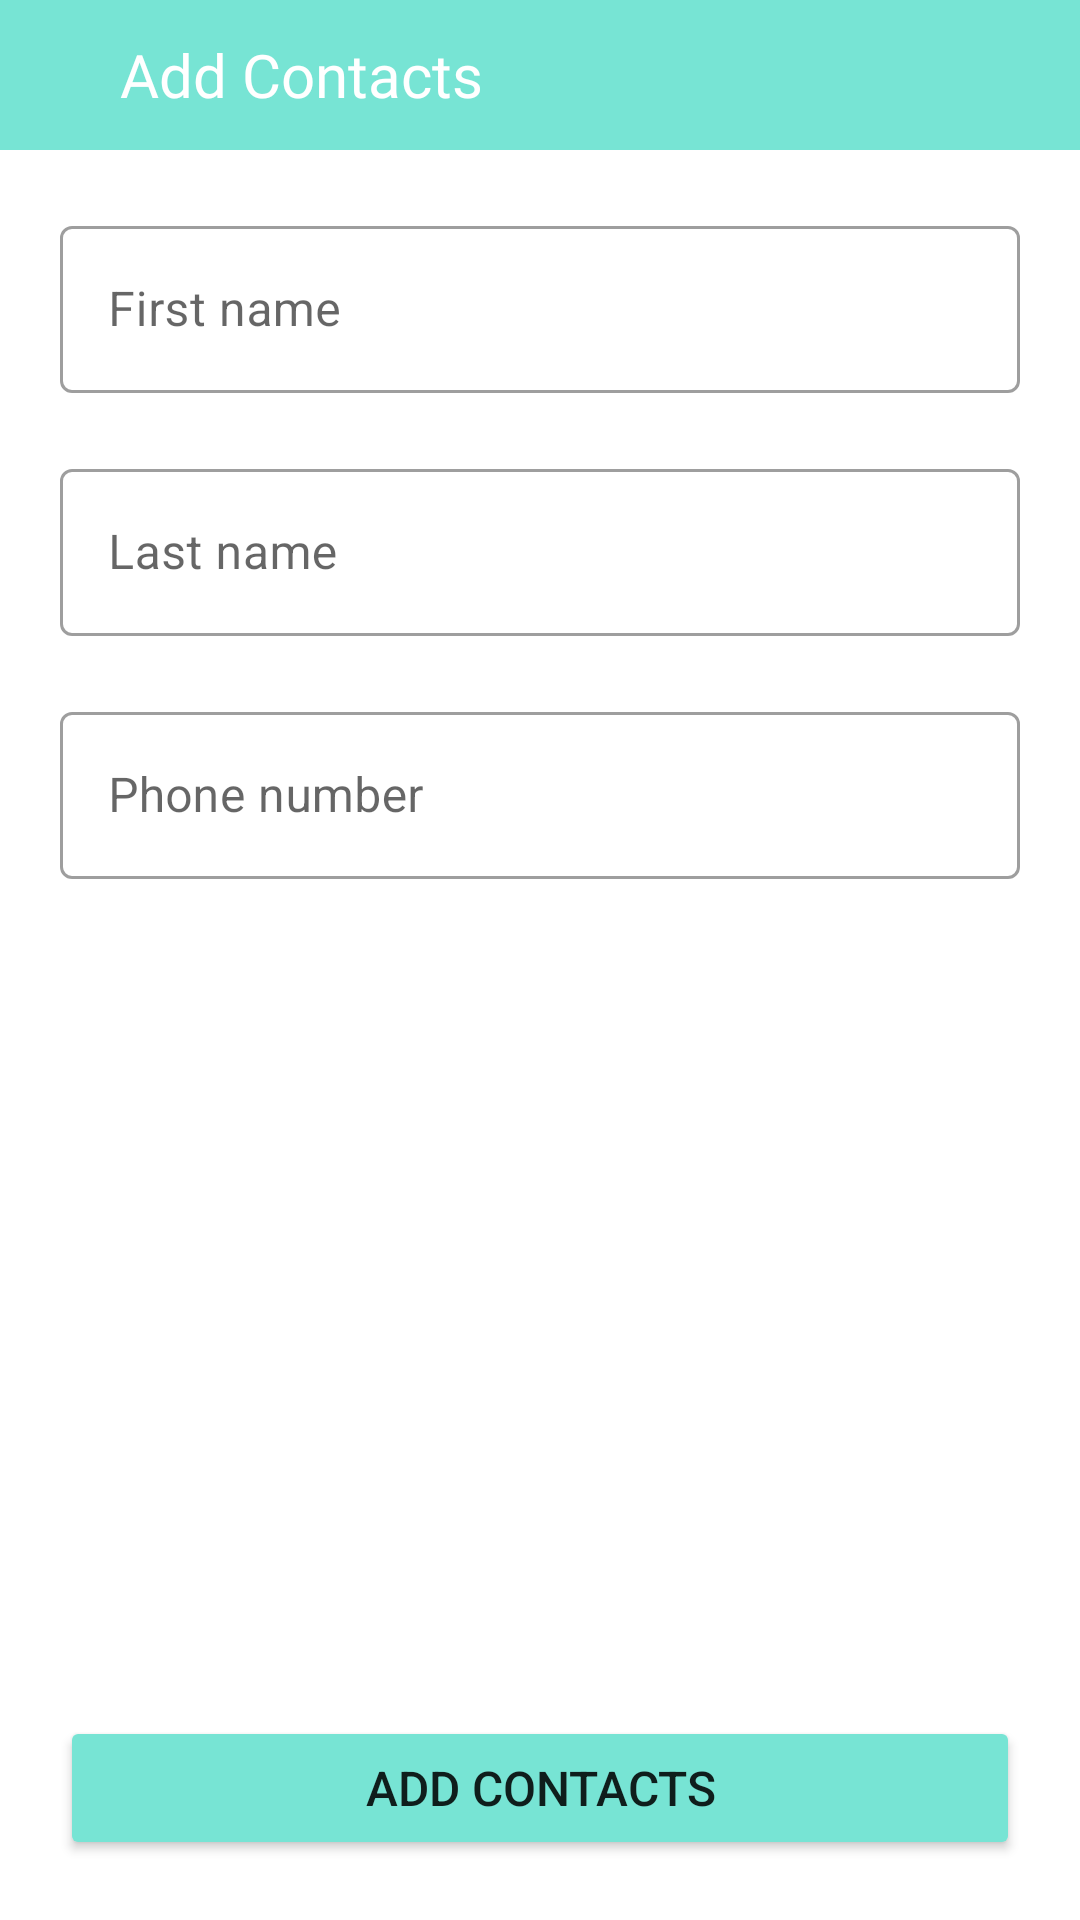

Reconstruct the res/layout file that produces this screen, plus the resources it refers to.
<!-- AndroidManifest.xml: application theme Theme.MyContactList_Daytona -->
<!-- res/layout/activity_insert_contacts.xml -->
<?xml version="1.0" encoding="utf-8"?>
<RelativeLayout xmlns:android="http://schemas.android.com/apk/res/android"
    xmlns:app="http://schemas.android.com/apk/res-auto"
    xmlns:tools="http://schemas.android.com/tools"
    android:layout_width="match_parent"
    android:layout_height="match_parent"
    tools:context=".ui.InsertContacts">


    <LinearLayout
        android:id="@+id/linearLayout"
        android:layout_width="match_parent"
        android:layout_height="50dp"
        android:background="#77E4D4"
        android:gravity="center_vertical"
        android:orientation="horizontal"
        app:layout_constraintEnd_toEndOf="parent"
        app:layout_constraintStart_toStartOf="parent"
        app:layout_constraintTop_toTopOf="parent">


        <ImageView
            android:id="@+id/back"
            android:layout_width="wrap_content"
            android:layout_height="wrap_content"
            android:layout_marginStart="20dp"
            app:tint="@color/white"
            android:src="@drawable/ic_baseline_arrow_back_24"

            />

        <TextView
            android:id="@+id/AddContacts"
            android:layout_width="match_parent"
            android:layout_height="wrap_content"
            android:layout_gravity="center_vertical"
            android:layout_marginStart="20dp"
            android:fontFamily="@font/sans_regular"
            android:text="@string/add_contacts"
            android:textColor="@color/white"
            android:textSize="20sp"

            />
    </LinearLayout>

    <com.google.android.material.textfield.TextInputLayout
        android:id="@+id/textInputLayout"
        style="@style/Widget.MaterialComponents.TextInputLayout.OutlinedBox"
        android:layout_width="match_parent"
        android:layout_height="wrap_content"
        android:layout_below="@id/linearLayout"
        android:layout_marginStart="20dp"
        android:layout_marginTop="20dp"
        android:layout_marginEnd="20dp"
        android:layout_marginBottom="20dp"
        android:hint="First name"
        app:counterMaxLength="25">

        <com.google.android.material.textfield.TextInputEditText
            android:id="@+id/firstname"
            android:layout_width="match_parent"
            android:layout_height="wrap_content"
            android:maxLines="1"
            android:inputType="text"
            />

    </com.google.android.material.textfield.TextInputLayout>
    <com.google.android.material.textfield.TextInputLayout
        android:layout_below="@id/textInputLayout"
        android:id="@+id/lastInputLayout"
        style="@style/Widget.MaterialComponents.TextInputLayout.OutlinedBox"
        android:layout_marginStart="20dp"
        android:layout_marginEnd="20dp"
        android:layout_marginBottom="20dp"
        android:hint="Last name"
        app:counterMaxLength="25"
        android:layout_width="match_parent"
        android:layout_height="wrap_content">

        <com.google.android.material.textfield.TextInputEditText
            android:id="@+id/lastname"
            android:layout_width="match_parent"
            android:layout_height="wrap_content"
            android:maxLines="1"
            android:inputType="text"
            />
    </com.google.android.material.textfield.TextInputLayout>

    <com.google.android.material.textfield.TextInputLayout
        android:layout_below="@id/lastInputLayout"
        android:id="@+id/phoneInputLayout"
        style="@style/Widget.MaterialComponents.TextInputLayout.OutlinedBox"
        android:layout_marginStart="20dp"
        android:layout_marginEnd="20dp"
        android:layout_marginBottom="20dp"
        android:hint="Phone number"
        app:counterMaxLength="25"
        android:layout_width="match_parent"
        android:layout_height="wrap_content">

        <com.google.android.material.textfield.TextInputEditText
            android:id="@+id/phNumber"
            android:layout_width="match_parent"
            android:layout_height="wrap_content"
            android:maxLines="1"
            android:inputType="text"
            />
    </com.google.android.material.textfield.TextInputLayout>

    <Button
        android:id="@+id/btnSave"
        android:layout_width="match_parent"
        android:layout_height="wrap_content"
        android:layout_alignParentBottom="true"
        android:text="@string/add_contacts"
        android:backgroundTint="@color/Green"
        android:layout_margin="20dp"
        android:textSize="16sp" />

</RelativeLayout>
<!-- resources referenced by this layout -->
<resources>
  <color name="Green">#77E4D4</color>
  <color name="white">#FFFFFFFF</color>
  <string name="add_contacts">Add Contacts</string>
  <style name="Theme.MyContactList_Daytona" parent="Theme.MaterialComponents.DayNight.NoActionBar">
          
          <item name="colorPrimary">@color/Green</item>
          <item name="colorPrimaryVariant">@color/Green</item>
          <item name="colorOnPrimary">@color/white</item>
          
          <item name="colorSecondary">@color/teal_200</item>
          <item name="colorSecondaryVariant">@color/teal_700</item>
          <item name="colorOnSecondary">@color/black</item>
          
          <item name="android:statusBarColor" tools:targetApi="l">?attr/colorPrimaryVariant</item>
          
      </style>
  <color name="teal_200">#FF03DAC5</color>
  <color name="teal_700">#FF018786</color>
  <color name="black">#FF000000</color>
</resources>
